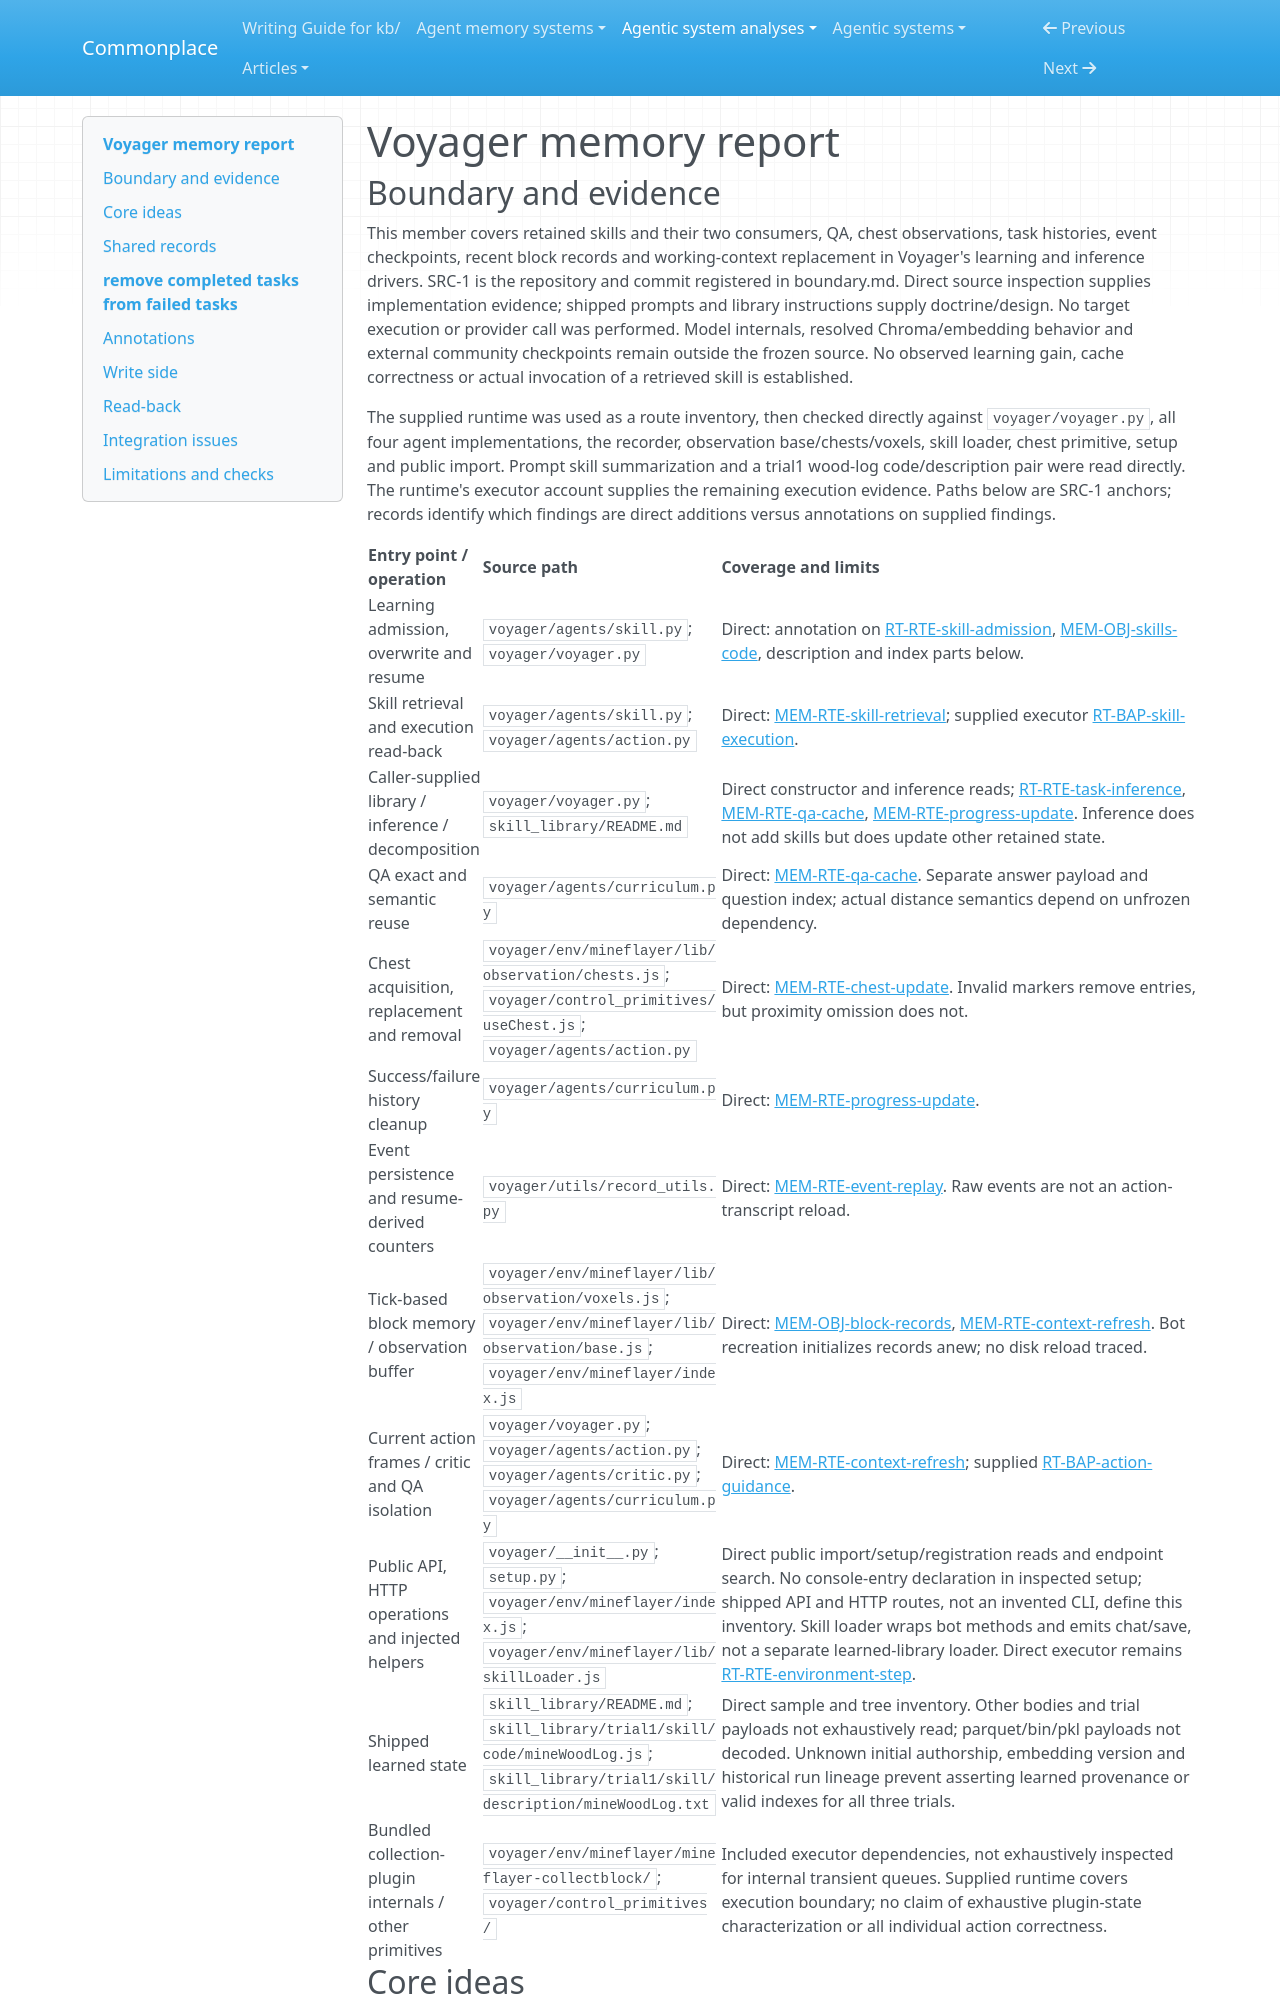

repository: zby/commonplace · page: agentic-system-analyses/retained/minedojo--voyager/memory/index.html · generator: mkdocs

---
type: agentic-system-analyses/types/agentic-system-memory-report.md
description: "Voyager memory: executable skills, description indexes, QA cache, chest and progress retention, event replay and bounded action frames."
run-id: AAS-2026-10-14-voyager-f16a44a0cfe3-01
source-identity: https://github.com/MineDojo/Voyager
reviewed-boundary: "55e45a880755d0c8c66ca7fb5fe7962ac8974f89"
---

# Voyager memory report

## Boundary and evidence

This member covers retained skills and their two consumers, QA, chest observations, task histories, event checkpoints, recent block records and working-context replacement in Voyager's learning and inference drivers. SRC-1 is the repository and commit registered in boundary.md. Direct source inspection supplies implementation evidence; shipped prompts and library instructions supply doctrine/design. No target execution or provider call was performed. Model internals, resolved Chroma/embedding behavior and external community checkpoints remain outside the frozen source. No observed learning gain, cache correctness or actual invocation of a retrieved skill is established.

The supplied runtime was used as a route inventory, then checked directly against `voyager/voyager.py`, all four agent implementations, the recorder, observation base/chests/voxels, skill loader, chest primitive, setup and public import. Prompt skill summarization and a trial1 wood-log code/description pair were read directly. The runtime's executor account supplies the remaining execution evidence. Paths below are SRC-1 anchors; records identify which findings are direct additions versus annotations on supplied findings.

| Entry point / operation | Source path | Coverage and limits |
|---|---|---|
| Learning admission, overwrite and resume | `voyager/agents/skill.py`; `voyager/voyager.py` | Direct: annotation on [RT-RTE-skill-admission](runtime.md#rt-rte-skill-admission), [MEM-OBJ-skills-code](#mem-obj-skills-code), description and index parts below. |
| Skill retrieval and execution read-back | `voyager/agents/skill.py`; `voyager/agents/action.py` | Direct: [MEM-RTE-skill-retrieval](#mem-rte-skill-retrieval); supplied executor [RT-BAP-skill-execution](runtime.md#rt-bap-skill-execution). |
| Caller-supplied library / inference / decomposition | `voyager/voyager.py`; `skill_library/README.md` | Direct constructor and inference reads; [RT-RTE-task-inference](runtime.md#rt-rte-task-inference), [MEM-RTE-qa-cache](#mem-rte-qa-cache), [MEM-RTE-progress-update](#mem-rte-progress-update). Inference does not add skills but does update other retained state. |
| QA exact and semantic reuse | `voyager/agents/curriculum.py` | Direct: [MEM-RTE-qa-cache](#mem-rte-qa-cache). Separate answer payload and question index; actual distance semantics depend on unfrozen dependency. |
| Chest acquisition, replacement and removal | `voyager/env/mineflayer/lib/observation/chests.js`; `voyager/control_primitives/useChest.js`; `voyager/agents/action.py` | Direct: [MEM-RTE-chest-update](#mem-rte-chest-update). Invalid markers remove entries, but proximity omission does not. |
| Success/failure history cleanup | `voyager/agents/curriculum.py` | Direct: [MEM-RTE-progress-update](#mem-rte-progress-update). |
| Event persistence and resume-derived counters | `voyager/utils/record_utils.py` | Direct: [MEM-RTE-event-replay](#mem-rte-event-replay). Raw events are not an action-transcript reload. |
| Tick-based block memory / observation buffer | `voyager/env/mineflayer/lib/observation/voxels.js`; `voyager/env/mineflayer/lib/observation/base.js`; `voyager/env/mineflayer/index.js` | Direct: [MEM-OBJ-block-records](#mem-obj-block-records), [MEM-RTE-context-refresh](#mem-rte-context-refresh). Bot recreation initializes records anew; no disk reload traced. |
| Current action frames / critic and QA isolation | `voyager/voyager.py`; `voyager/agents/action.py`; `voyager/agents/critic.py`; `voyager/agents/curriculum.py` | Direct: [MEM-RTE-context-refresh](#mem-rte-context-refresh); supplied [RT-BAP-action-guidance](runtime.md#rt-bap-action-guidance). |
| Public API, HTTP operations and injected helpers | `voyager/__init__.py`; `setup.py`; `voyager/env/mineflayer/index.js`; `voyager/env/mineflayer/lib/skillLoader.js` | Direct public import/setup/registration reads and endpoint search. No console-entry declaration in inspected setup; shipped API and HTTP routes, not an invented CLI, define this inventory. Skill loader wraps bot methods and emits chat/save, not a separate learned-library loader. Direct executor remains [RT-RTE-environment-step](runtime.md#rt-rte-environment-step). |
| Shipped learned state | `skill_library/README.md`; `skill_library/trial1/skill/code/mineWoodLog.js`; `skill_library/trial1/skill/description/mineWoodLog.txt` | Direct sample and tree inventory. Other bodies and trial payloads not exhaustively read; parquet/bin/pkl payloads not decoded. Unknown initial authorship, embedding version and historical run lineage prevent asserting learned provenance or valid indexes for all three trials. |
| Bundled collection-plugin internals / other primitives | `voyager/env/mineflayer/mineflayer-collectblock/`; `voyager/control_primitives/` | Included executor dependencies, not exhaustively inspected for internal transient queues. Supplied runtime covers execution boundary; no claim of exhaustive plugin-state characterization or all individual action correctness. |
